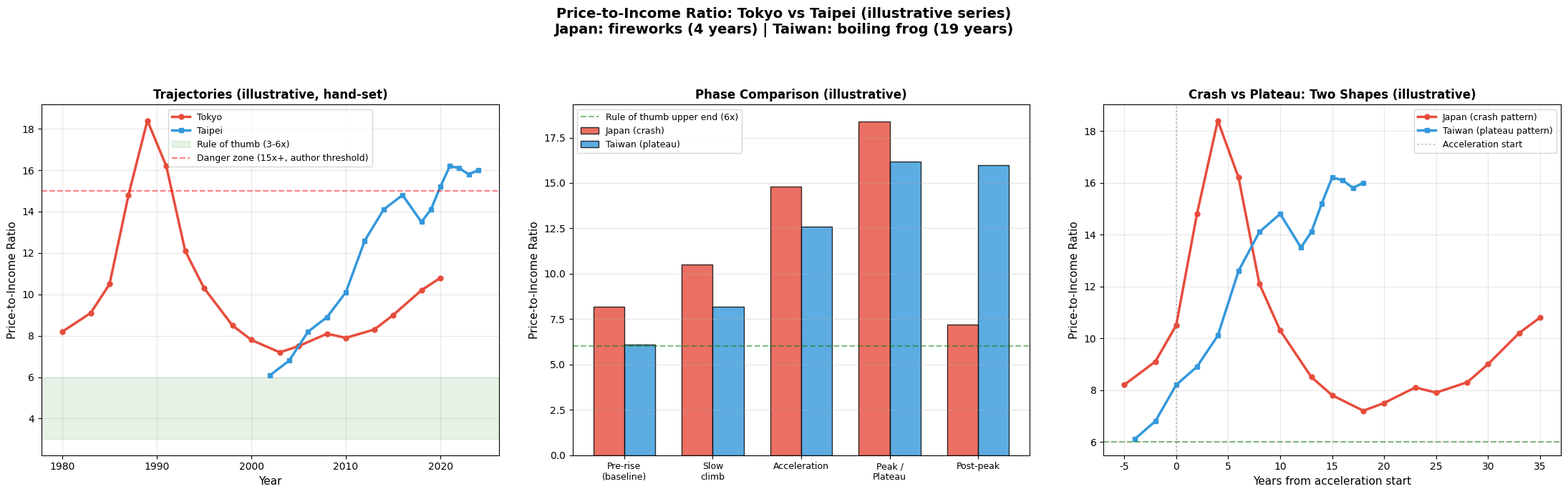
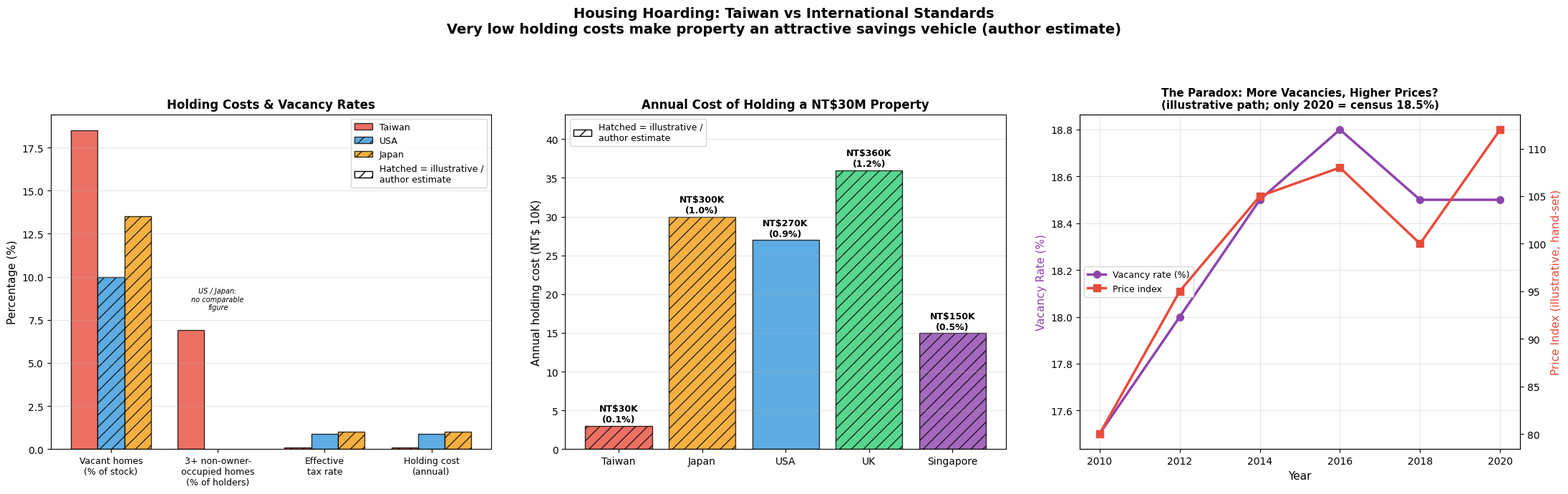
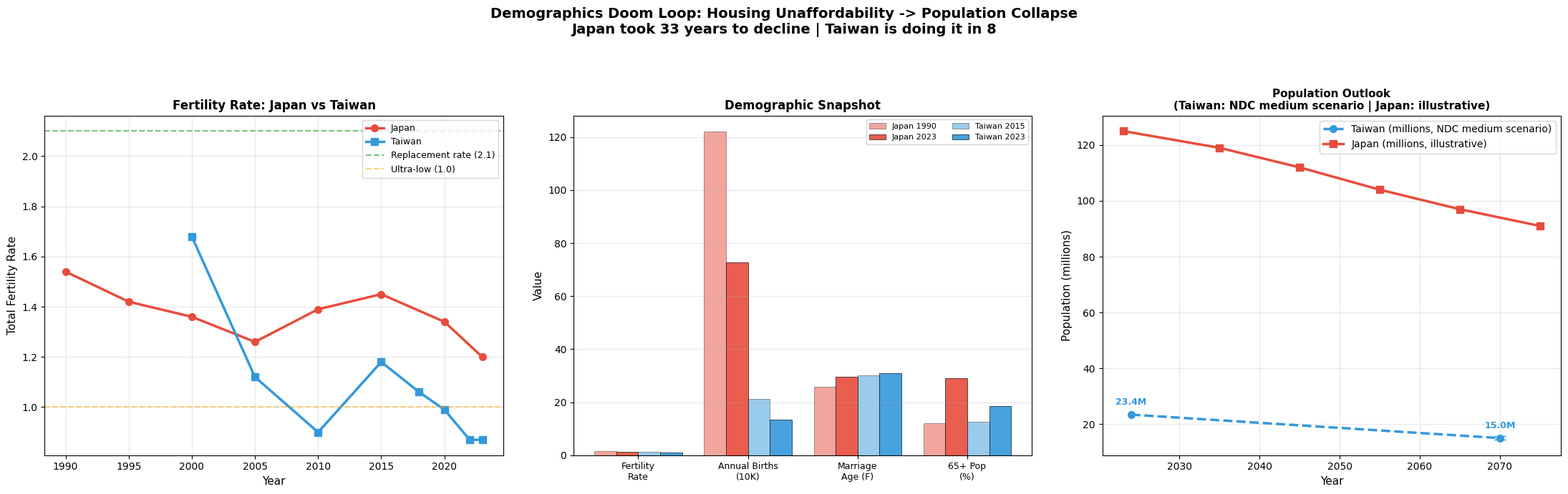
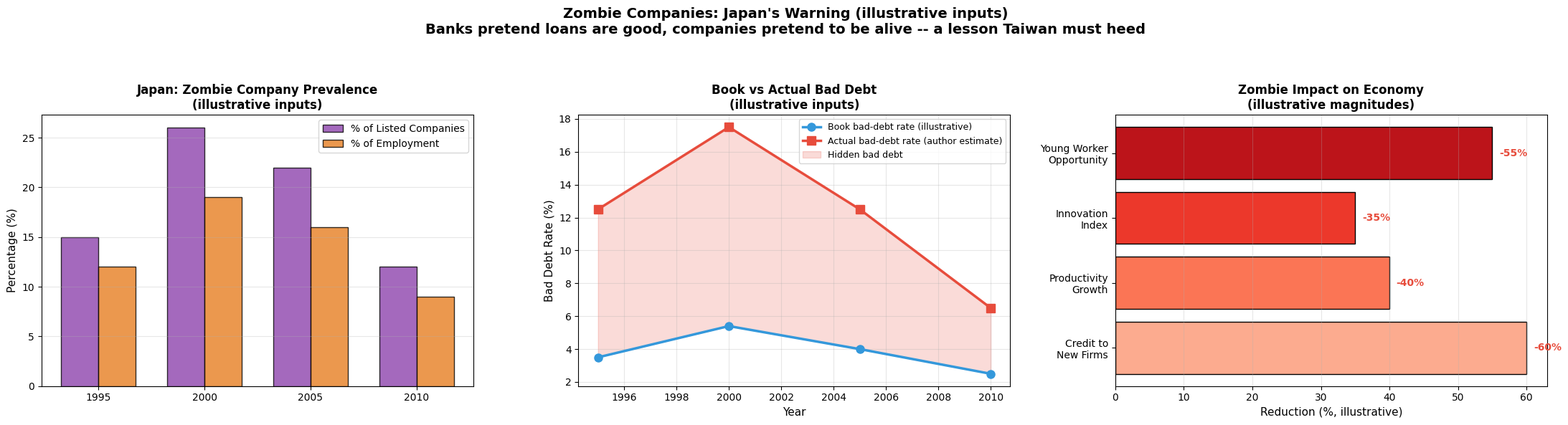
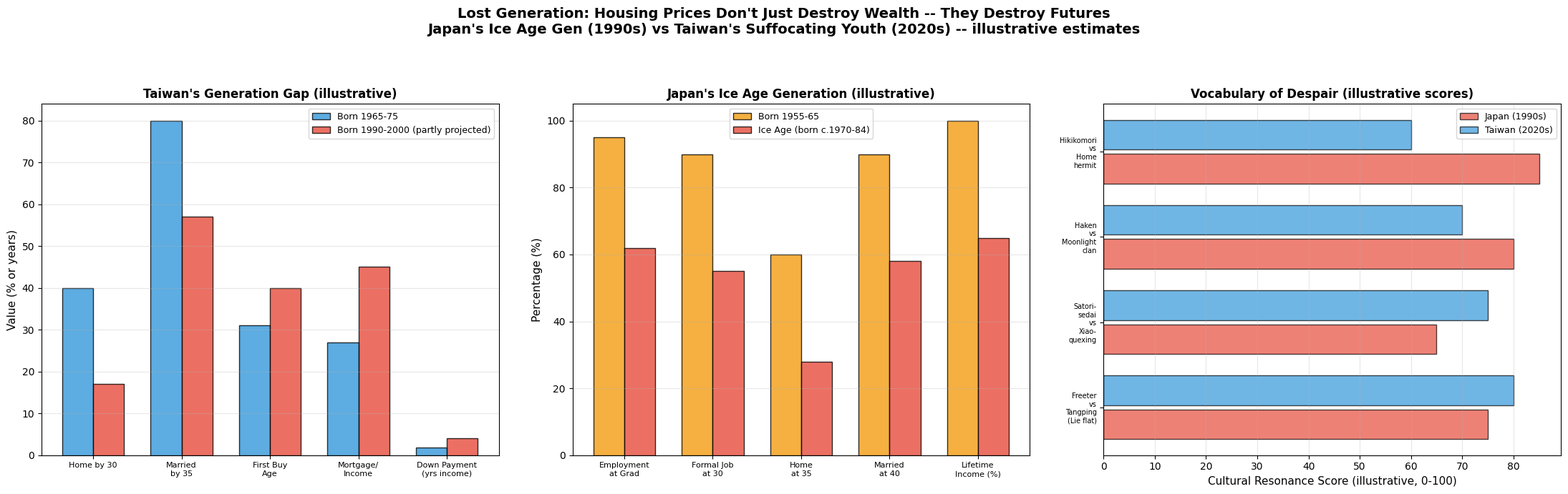

The matplotlib source for these figures, in order:
"""
Finance, Bubbles & Crises #04: Japan's Lost 30 Years vs Taiwan's Housing Crisis
Free Version -- 5 Models (Basic Analysis)

GitHub: Code-and-Cogito/code-cogito-public
License: MIT

Requirements: pip install matplotlib numpy

DATA NOTES -- read before quoting any number
  Real-world reference figures (each one is cited again in a comment where it is used):
    - Taiwan 2020 census: about 1.66 million vacant homes = 18.5% of the stock (includes
      occasionally used homes and unsold new units). Ministry of the Interior (MOI) narrower
      "low-use (electricity)" definition: about 910,000 homes = 9.8% (H2 2024).
    - Taiwan Ministry of Finance (MOF), 2025: 41,188 people hold 3+ non-owner-occupied homes
      (about 6.9% of the roughly 599,000 people who hold non-owner-occupied homes).
    - Births: Japan 2023 727,277 (MHLW); Taiwan 2015 213,093 and 2023 133,895 (MOI, by date of birth).
    - Taiwan population: National Development Council (NDC) 2024 projection, medium scenario,
      about 23.4 million (2024) -> about 15.0 million (2070).
    - Zombie firms: Caballero, Hoshi & Kashyap (AER, 2008); Japan FSA major-bank NPL ratios.
    - US average effective property-tax rate: about 0.9% (about 0.3-2% by state).
  Everything else is a hand-set ILLUSTRATIVE input, not an official series: the price-to-income
  series, the Taiwan tax / holding-cost estimate, the US / Japan / UK / Singapore comparison bars
  (except the US tax rate), the vacancy-vs-price path, the Japan population path, the zombie and
  bad-debt tables, the life-milestone estimates and the "cultural resonance" scores.
  The charts mark these inputs as "illustrative" (hatched bars or labels).
"""

import matplotlib.pyplot as plt
import numpy as np
from matplotlib.patches import Patch

plt.rcParams['font.sans-serif'] = ['Arial Unicode MS', 'Microsoft YaHei', 'SimHei', 'DejaVu Sans']
plt.rcParams['axes.unicode_minus'] = False


# ============================================================
# MODEL 1: Price-to-Income Ratio Trajectory — Tokyo vs Taipei
# ============================================================
print("=" * 65)
print("MODEL 1: Price-to-Income Ratio -- Tokyo vs Taipei (illustrative series)")
print("=" * 65)

# Illustrative, hand-set values scaled to published Tokyo-area new-condo and Taiwan MOI (Taipei)
# price-to-income figures. NOT an official year-by-year series.
# For reference, MOI Q3 2024: Taipei 16.6x, New Taipei 14.0x, nationwide 10.8x
# (median home price / median household disposable income).
japan_years  = [1980, 1983, 1985, 1987, 1989, 1991, 1993,
                1995, 1998, 2000, 2003, 2005, 2008, 2010,
                2013, 2015, 2018, 2020]
# Japan: Tokyo (illustrative values)
japan_ratios = [8.2, 9.1, 10.5, 14.8, 18.4, 16.2, 12.1,
                10.3, 8.5, 7.8, 7.2, 7.5, 8.1, 7.9,
                8.3, 9.0, 10.2, 10.8]

tw_years  = [2002, 2004, 2006, 2008, 2010, 2012, 2014,
             2016, 2018, 2019, 2020, 2021, 2022, 2023, 2024]
# Taiwan: Taipei (illustrative values; MOI figures are only an order-of-magnitude reference)
tw_ratios = [6.1, 6.8, 8.2, 8.9, 10.1, 12.6, 14.1,
             14.8, 13.5, 14.1, 15.2, 16.2, 16.1, 15.8, 16.0]

jp_peak = max(japan_ratios)
jp_peak_yr = japan_years[japan_ratios.index(jp_peak)]
tw_peak = max(tw_ratios)
tw_peak_yr = tw_years[tw_ratios.index(tw_peak)]
jp_trough = min(japan_ratios[japan_ratios.index(jp_peak):])

print(f"  Japan peak: {jp_peak:.1f}x ({jp_peak_yr})")
print(f"  Taiwan peak: {tw_peak:.1f}x ({tw_peak_yr})")
print(f"  Japan decline from peak: {(jp_peak - jp_trough)/jp_peak*100:.0f}%")
print(f"  Taiwan: holding steady near peak ({tw_ratios[-1]:.1f}x)")
print("  Rule of thumb (not an official standard): 3-6x | Warning: 10x | Danger: 15x+ (author thresholds)")
print("  Note: hand-set illustrative series, not official data")

fig, axes = plt.subplots(1, 3, figsize=(22, 7))
fig.suptitle('Price-to-Income Ratio: Tokyo vs Taipei (illustrative series)\n'
             'Japan: fireworks (4 years) | Taiwan: boiling frog (19 years)',
             fontsize=14, fontweight='bold')

# Panel 1: Time series
ax = axes[0]
ax.plot(japan_years, japan_ratios, 'o-', color='#E74C3C', linewidth=2.5, markersize=5,
        label='Tokyo')
ax.plot(tw_years, tw_ratios, 's-', color='#3498DB', linewidth=2.5, markersize=5,
        label='Taipei')
ax.axhspan(3, 6, alpha=0.1, color='green', label='Rule of thumb (3-6x)')
ax.axhline(y=15, color='red', linestyle='--', alpha=0.5, label='Danger zone (15x+, author threshold)')
ax.set_xlabel('Year', fontsize=11)
ax.set_ylabel('Price-to-Income Ratio', fontsize=11)
ax.set_title('Trajectories (illustrative, hand-set)', fontsize=12, fontweight='bold')
ax.legend(fontsize=9)
ax.grid(alpha=0.3)

# Panel 2: Bubble phase comparison
ax = axes[1]
phases = ['Pre-rise\n(baseline)', 'Slow\nclimb', 'Acceleration', 'Peak /\nPlateau', 'Post-peak']
# Japan: 1980, 1985, 1987, 1989 (peak), 2003 (trough); Taiwan: 2002, 2006, 2012, 2021 (peak), 2024
jp_phases = [8.2, 10.5, 14.8, 18.4, 7.2]
tw_phases = [6.1, 8.2, 12.6, 16.2, 16.0]
x = np.arange(len(phases))
w = 0.35
ax.bar(x - w/2, jp_phases, w, color='#E74C3C', alpha=0.8, label='Japan (crash)',
       edgecolor='black', linewidth=1)
ax.bar(x + w/2, tw_phases, w, color='#3498DB', alpha=0.8, label='Taiwan (plateau)',
       edgecolor='black', linewidth=1)
ax.axhline(y=6, color='green', linestyle='--', alpha=0.5, label='Rule of thumb upper end (6x)')
ax.set_xticks(x)
ax.set_xticklabels(phases, fontsize=9)
ax.set_ylabel('Price-to-Income Ratio', fontsize=11)
ax.set_title('Phase Comparison (illustrative)', fontsize=12, fontweight='bold')
ax.legend(fontsize=9)
ax.grid(axis='y', alpha=0.3)

# Panel 3: Different shapes — crash vs plateau
ax = axes[2]
# Normalize both to "years from acceleration start"
jp_norm_years = [y - 1985 for y in japan_years]
tw_norm_years = [y - 2006 for y in tw_years]
ax.plot(jp_norm_years, japan_ratios, 'o-', color='#E74C3C', linewidth=2.5,
        markersize=5, label='Japan (crash pattern)')
ax.plot(tw_norm_years, tw_ratios, 's-', color='#3498DB', linewidth=2.5,
        markersize=5, label='Taiwan (plateau pattern)')
ax.axhline(y=6, color='green', linestyle='--', alpha=0.5)
ax.axvline(x=0, color='gray', linestyle=':', alpha=0.5, label='Acceleration start')
ax.set_xlabel('Years from acceleration start', fontsize=11)
ax.set_ylabel('Price-to-Income Ratio', fontsize=11)
ax.set_title('Crash vs Plateau: Two Shapes (illustrative)', fontsize=12, fontweight='bold')
ax.legend(fontsize=9)
ax.grid(alpha=0.3)

plt.tight_layout(rect=[0, 0, 1, 0.92], w_pad=3)
plt.savefig('01_price_to_income.png', dpi=300, bbox_inches='tight')
plt.close()
print("=> Saved: 01_price_to_income.png")


# ============================================================
# MODEL 2: Housing Hoarding Analysis — Taiwan's Unique Problem
# ============================================================
print("\n" + "=" * 65)
print("MODEL 2: Housing Hoarding -- Taiwan's Structural Disease")
print("=" * 65)

# --- Real-world reference figures (Taiwan) ---
# Vacancy: 2020 Population & Housing Census, about 1.66 million vacant homes = 18.5% of the stock
#   (includes occasionally used homes and unsold new units).
# MOI narrower "low-use (electricity)" definition: about 910,000 homes = 9.8% (H2 2024).
# 3+ holders: MOF 2025, 41,188 people hold 3+ non-owner-occupied homes; the denominator is the
#   roughly 599,000 people who hold non-owner-occupied homes (about 6.9%).
TW_VACANCY_PCT = 18.5
TW_VACANT_HOMES_M = 1.66
TW_LOW_USE_HOMES_K = 910
TW_LOW_USE_PCT = 9.8
TW_HOLDERS_3PLUS = 41_188
TW_HOLDERS_NONOWNER = 599_000
tw_3plus_pct = round(TW_HOLDERS_3PLUS / TW_HOLDERS_NONOWNER * 100, 1)

# --- Tax / holding cost ---
# Taiwan 0.1% of market value = AUTHOR'S ROUGH ESTIMATE for a self-use home (house tax is levied on
#   assessed value, which is well below market value; land value tax is extra).
# USA 0.9% = average effective property-tax rate (about 0.3-2% depending on the state).
# All other US / Japan / UK / Singapore numbers are hand-set ILLUSTRATIVE values.
# The US / Japan "3+ properties" share is not comparable with Taiwan's MOF definition, so it is NaN.
hoarding_categories = ['Vacant homes\n(% of stock)', '3+ non-owner-\noccupied homes\n(% of holders)',
                       'Effective\ntax rate', 'Holding cost\n(annual)']
tw_values = [TW_VACANCY_PCT, tw_3plus_pct, 0.1, 0.1]    # %, %, %, % of market value
us_values = [10.0, np.nan, 0.9, 0.9]
jp_values = [13.5, np.nan, 1.0, 1.0]
# True = sourced figure; False = illustrative value or author estimate (drawn hatched)
tw_sourced = [True, True, False, False]
us_sourced = [False, False, True, True]
jp_sourced = [False, False, False, False]


def hatch_unsourced(bars, sourced):
    """Hatch the bars that are illustrative values or author estimates."""
    for bar, ok in zip(bars, sourced):
        if not ok:
            bar.set_hatch('//')


hatch_patch = Patch(facecolor='white', edgecolor='black', hatch='//',
                    label='Hatched = illustrative /\nauthor estimate')

fig, axes = plt.subplots(1, 3, figsize=(22, 7))
fig.suptitle('Housing Hoarding: Taiwan vs International Standards\n'
             'Very low holding costs make property an attractive savings vehicle '
             '(author estimate)',
             fontsize=14, fontweight='bold')

# Panel 1: Taiwan vs international comparison
ax = axes[0]
x = np.arange(len(hoarding_categories))
w = 0.25
b_tw = ax.bar(x - w, tw_values, w, color='#E74C3C', alpha=0.8, label='Taiwan',
              edgecolor='black', linewidth=1)
b_us = ax.bar(x, us_values, w, color='#3498DB', alpha=0.8, label='USA',
              edgecolor='black', linewidth=1)
b_jp = ax.bar(x + w, jp_values, w, color='#F39C12', alpha=0.8, label='Japan',
              edgecolor='black', linewidth=1)
hatch_unsourced(b_tw, tw_sourced)
hatch_unsourced(b_us, us_sourced)
hatch_unsourced(b_jp, jp_sourced)
for i in range(len(hoarding_categories)):
    if np.isnan(us_values[i]):
        ax.text(x[i], tw_values[i] + 1.2, 'US / Japan:\nno comparable\nfigure',
                ha='center', fontsize=7, style='italic')
ax.set_xticks(x)
ax.set_xticklabels(hoarding_categories, fontsize=9)
ax.set_ylabel('Percentage (%)', fontsize=11)
ax.set_title('Holding Costs & Vacancy Rates', fontsize=12, fontweight='bold')
handles, labels = ax.get_legend_handles_labels()
ax.legend(handles + [hatch_patch], labels + [hatch_patch.get_label()], fontsize=9)
ax.grid(axis='y', alpha=0.3)

# Panel 2: Cost of holding a NT$30M property
ax = axes[1]
countries = ['Taiwan', 'Japan', 'USA', 'UK', 'Singapore']
annual_cost_pct = [0.1, 1.0, 0.9, 1.2, 0.5]
cost_sourced = [False, False, True, False, False]   # only the US average is a sourced figure
annual_cost_ntd = [c / 100 * 30000000 for c in annual_cost_pct]  # Based on NT$30M property
colors_hold = ['#E74C3C', '#F39C12', '#3498DB', '#2ECC71', '#8E44AD']
bars = ax.bar(countries, [c / 10000 for c in annual_cost_ntd], color=colors_hold,
              alpha=0.8, edgecolor='black', linewidth=1)
hatch_unsourced(bars, cost_sourced)
ax.set_ylabel('Annual holding cost (NT$ 10K)', fontsize=11)
ax.set_title('Annual Cost of Holding a NT$30M Property', fontsize=12, fontweight='bold')
for bar, v, pct in zip(bars, annual_cost_ntd, annual_cost_pct):
    ax.text(bar.get_x() + bar.get_width()/2, bar.get_height() + 0.5,
            f'NT${v/1000:,.0f}K\n({pct}%)', ha='center', fontsize=9, fontweight='bold')
ax.set_ylim(0, max(annual_cost_ntd) / 10000 * 1.2)
ax.legend(handles=[hatch_patch], fontsize=9, loc='upper left')
ax.grid(axis='y', alpha=0.3)

# Panel 3: Vacancy paradox — empty homes vs price
ax = axes[2]
# Illustrative hand-set path; only the 2020 vacancy value (18.5%) is the census figure.
# The price index is a hand-set illustrative index, not a published series.
tw_vacancy_years = [2010, 2012, 2014, 2016, 2018, 2020]
tw_vacancy_rate = [17.5, 18.0, 18.5, 18.8, 18.5, TW_VACANCY_PCT]
tw_price_index = [80, 95, 105, 108, 100, 112]
ax2 = ax.twinx()
ax.plot(tw_vacancy_years, tw_vacancy_rate, 'o-', color='#8E44AD', linewidth=2.5,
        markersize=7, label='Vacancy rate (%)')
ax2.plot(tw_vacancy_years, tw_price_index, 's-', color='#E74C3C', linewidth=2.5,
         markersize=7, label='Price index')
ax.set_xlabel('Year', fontsize=11)
ax.set_ylabel('Vacancy Rate (%)', color='#8E44AD', fontsize=11)
ax2.set_ylabel('Price Index (illustrative, hand-set)', color='#E74C3C', fontsize=11)
ax.set_title('The Paradox: More Vacancies, Higher Prices?\n'
             '(illustrative path; only 2020 = census 18.5%)', fontsize=11, fontweight='bold')
lines1, labels1 = ax.get_legend_handles_labels()
lines2, labels2 = ax2.get_legend_handles_labels()
ax.legend(lines1 + lines2, labels1 + labels2, fontsize=9, loc='center left')
ax.grid(alpha=0.3)

plt.tight_layout(rect=[0, 0, 1, 0.92], w_pad=3)
plt.savefig('02_housing_hoarding.png', dpi=300, bbox_inches='tight')
plt.close()

tw_cost = annual_cost_ntd[0]
us_cost = annual_cost_ntd[2]
print(f"  Taiwan vacancy: {TW_VACANCY_PCT}% ({TW_VACANT_HOMES_M}M vacant homes, 2020 census)")
print(f"  MOI low-use (electricity) definition: about {TW_LOW_USE_HOMES_K}K homes "
      f"({TW_LOW_USE_PCT}%, H2 2024)")
print(f"  Holders of 3+ non-owner-occupied homes: {TW_HOLDERS_3PLUS:,} people "
      f"({tw_3plus_pct}% of about {TW_HOLDERS_NONOWNER:,} such holders, MOF 2025)")
print(f"  Effective tax rate: Taiwan {tw_values[2]}% (author estimate) vs USA ~{us_values[2]}% (average)")
print(f"  Annual holding cost on NT$30M: Taiwan NT${tw_cost/1000:,.0f}K (author estimate) "
      f"vs USA ~NT${us_cost/1000:,.0f}K")
print("  Note: US / Japan / UK / Singapore bars other than the US tax rate are illustrative")
print("=> Saved: 02_housing_hoarding.png")


# ============================================================
# MODEL 3: Demographics Doom Loop — Japan vs Taiwan
# ============================================================
print("\n" + "=" * 65)
print("MODEL 3: Demographics Doom Loop -- Japan vs Taiwan")
print("=" * 65)

# Fertility series
jp_fert_years = [1990, 1995, 2000, 2005, 2010, 2015, 2020, 2023]
jp_fertility = [1.54, 1.42, 1.36, 1.26, 1.39, 1.45, 1.34, 1.20]
tw_fert_years = [2000, 2005, 2010, 2015, 2018, 2020, 2022, 2023]
tw_fertility = [1.68, 1.12, 0.90, 1.18, 1.06, 0.99, 0.87, 0.87]
jp_span = jp_fert_years[-1] - jp_fert_years[0]      # 1990 -> 2023 = 33 years
tw_i15 = tw_fert_years.index(2015)
tw_span = tw_fert_years[-1] - tw_fert_years[tw_i15]  # 2015 -> 2023 = 8 years

fig, axes = plt.subplots(1, 3, figsize=(22, 7))
fig.suptitle('Demographics Doom Loop: Housing Unaffordability -> Population Collapse\n'
             f'Japan took {jp_span} years to decline | Taiwan is doing it in {tw_span}',
             fontsize=14, fontweight='bold')

# Panel 1: Fertility rate comparison
ax = axes[0]
ax.plot(jp_fert_years, jp_fertility, 'o-', color='#E74C3C', linewidth=2.5,
        markersize=7, label='Japan')
ax.plot(tw_fert_years, tw_fertility, 's-', color='#3498DB', linewidth=2.5,
        markersize=7, label='Taiwan')
ax.axhline(y=2.1, color='green', linestyle='--', alpha=0.5, label='Replacement rate (2.1)')
ax.axhline(y=1.0, color='orange', linestyle='--', alpha=0.5, label='Ultra-low (1.0)')
ax.set_xlabel('Year', fontsize=11)
ax.set_ylabel('Total Fertility Rate', fontsize=11)
ax.set_title('Fertility Rate: Japan vs Taiwan', fontsize=12, fontweight='bold')
ax.legend(fontsize=9)
ax.grid(alpha=0.3)

# Panel 2: Key demographic indicators comparison
ax = axes[1]
demo_labels = ['Fertility\nRate', 'Annual Births\n(10K)', 'Marriage\nAge (F)',
               '65+ Pop\n(%)']
# Births (10K): Japan 1990 about 122 (rounded); Japan 2023 727,277 (MHLW);
#   Taiwan 2015 213,093 and 2023 133,895 (MOI, by date of birth).
jp_1990 = [1.54, 122, 25.9, 12.1]
jp_2023 = [1.20, 72.7, 29.7, 29.1]
tw_2015 = [1.18, 21.3, 30.0, 12.5]
tw_2023 = [0.87, 13.4, 31.0, 18.4]
x = np.arange(len(demo_labels))
w = 0.2
ax.bar(x - 1.5*w, jp_1990, w, color='#E74C3C', alpha=0.5, label='Japan 1990',
       edgecolor='black', linewidth=0.5)
ax.bar(x - 0.5*w, jp_2023, w, color='#E74C3C', alpha=0.9, label='Japan 2023',
       edgecolor='black', linewidth=0.5)
ax.bar(x + 0.5*w, tw_2015, w, color='#3498DB', alpha=0.5, label='Taiwan 2015',
       edgecolor='black', linewidth=0.5)
ax.bar(x + 1.5*w, tw_2023, w, color='#3498DB', alpha=0.9, label='Taiwan 2023',
       edgecolor='black', linewidth=0.5)
ax.set_xticks(x)
ax.set_xticklabels(demo_labels, fontsize=9)
ax.set_ylabel('Value', fontsize=11)
ax.set_title('Demographic Snapshot', fontsize=12, fontweight='bold')
ax.legend(fontsize=8, ncol=2)
ax.grid(axis='y', alpha=0.3)

# Panel 3: Population outlook
ax = axes[2]
# Taiwan: NDC (National Development Council) 2024 population projections, medium scenario:
#   about 23.4 million (2024) -> about 15.0 million (2070); the 2070 scenario range is about
#   14.4 to 15.8 million. Only these published end points are plotted; the dashed line between
#   them is a visual connector (the real NDC path is not exactly a straight line).
tw_proj_years = [2024, 2070]
tw_proj_pop = [23.4, 15.0]            # millions
tw_proj_range_2070 = (14.4, 15.8)     # millions
# Japan: hand-set ILLUSTRATIVE path (10K persons), not an official projection
gen_years = [2023, 2035, 2045, 2055, 2065, 2075]
jp_pop = [12500, 11900, 11200, 10400, 9700, 9100]
ax.plot(tw_proj_years, tw_proj_pop, 'o--', color='#3498DB',
        linewidth=2.5, markersize=7, label='Taiwan (millions, NDC medium scenario)')
ax.errorbar([2070], [tw_proj_pop[-1]],
            yerr=[[tw_proj_pop[-1] - tw_proj_range_2070[0]],
                  [tw_proj_range_2070[1] - tw_proj_pop[-1]]],
            fmt='none', ecolor='#3498DB', capsize=6, linewidth=2)
for yr, val in zip(tw_proj_years, tw_proj_pop):
    ax.annotate(f'{val}M', (yr, val), textcoords='offset points', xytext=(0, 10),
                ha='center', fontsize=9, fontweight='bold', color='#3498DB')
ax.plot(gen_years, [p / 100 for p in jp_pop], 's-', color='#E74C3C',
        linewidth=2.5, markersize=7, label='Japan (millions, illustrative)')
ax.set_xlabel('Year', fontsize=11)
ax.set_ylabel('Population (millions)', fontsize=11)
ax.set_title('Population Outlook\n(Taiwan: NDC medium scenario | Japan: illustrative)',
             fontsize=11, fontweight='bold')
ax.legend(fontsize=10)
ax.grid(alpha=0.3)

plt.tight_layout(rect=[0, 0, 1, 0.92], w_pad=3)
plt.savefig('03_demographics.png', dpi=300, bbox_inches='tight')
plt.close()

# Each generation relative to the previous one: 1 - TFR / replacement level
replacement_rate = 2.1
tw_tfr_2023 = tw_fertility[-1]
shrink_pct = (1 - tw_tfr_2023 / replacement_rate) * 100     # about 58.6 -> "about 59%"

print(f"  Japan fertility: {jp_fertility[0]:.2f} ({jp_fert_years[0]}) -> "
      f"{jp_fertility[-1]:.2f} ({jp_fert_years[-1]}) -- {jp_span} years")
print(f"  Taiwan fertility: {tw_fertility[tw_i15]:.2f} ({tw_fert_years[tw_i15]}) -> "
      f"{tw_tfr_2023:.2f} ({tw_fert_years[-1]}) -- {tw_span} years")
print(f"  At {tw_tfr_2023} vs the replacement level {replacement_rate}, each generation is about "
      f"{shrink_pct:.0f}% smaller than the last (ignoring migration and mortality changes)")
print(f"  Taiwan population, NDC medium scenario: {tw_proj_pop[0]}M ({tw_proj_years[0]}) -> "
      f"about {tw_proj_pop[-1]}M ({tw_proj_years[-1]}); 2070 range "
      f"{tw_proj_range_2070[0]}-{tw_proj_range_2070[1]}M")
print("=> Saved: 03_demographics.png")


# ============================================================
# MODEL 4: Zombie Companies — Japan's Lesson
# ============================================================
print("\n" + "=" * 65)
print("MODEL 4: Zombie Companies -- Japan's Lesson for Taiwan")
print("=" * 65)

# Published reference points (NOT plotted -- the chart inputs below are hand-set illustrations):
#   Caballero, Hoshi & Kashyap (AER, 2008): zombie = firm receiving subsidized credit (interest paid
#   below the best market rate). Their share of listed firms is above 25% in every year after 1994
#   and about 30% in the early 2000s (about 15% by assets); the sample ends around 2002.
#   Japan FSA major-bank NPL ratio: 8.4% (March 2002) -> 1.8% (March 2006).
# The arrays below are ILLUSTRATIVE inputs (hand-set, not statistics). They do not reproduce the
# published series; e.g. the hand-set 1995 share (15%) is below the published figure.
zombie_years = [1995, 2000, 2005, 2010]
zombie_pct = [15, 26, 22, 12]            # illustrative, % of listed companies
zombie_employ = [12, 19, 16, 9]          # illustrative, % of employment
book_bad_debt = [3.5, 5.4, 4.0, 2.5]     # illustrative "book" bad-debt rate, NOT official data
actual_bad_debt = [12.5, 17.5, 12.5, 6.5]  # author's estimate of the "true" rate

fig, axes = plt.subplots(1, 3, figsize=(22, 6))
fig.suptitle("Zombie Companies: Japan's Warning (illustrative inputs)\n"
             "Banks pretend loans are good, companies pretend to be alive -- a lesson Taiwan must heed",
             fontsize=14, fontweight='bold')

# Panel 1: Zombie prevalence
ax = axes[0]
x = np.arange(len(zombie_years))
w = 0.35
ax.bar(x - w/2, zombie_pct, w, color='#8E44AD', alpha=0.8, label='% of Listed Companies',
       edgecolor='black', linewidth=1)
ax.bar(x + w/2, zombie_employ, w, color='#E67E22', alpha=0.8, label='% of Employment',
       edgecolor='black', linewidth=1)
ax.set_xticks(x)
ax.set_xticklabels(zombie_years)
ax.set_ylabel('Percentage (%)', fontsize=11)
ax.set_title('Japan: Zombie Company Prevalence\n(illustrative inputs)', fontsize=12, fontweight='bold')
ax.legend(fontsize=10)
ax.grid(axis='y', alpha=0.3)

# Panel 2: Book vs actual bad debt
ax = axes[1]
ax.plot(zombie_years, book_bad_debt, 'o-', color='#3498DB', linewidth=2.5,
        markersize=8, label='Book bad-debt rate (illustrative)')
ax.plot(zombie_years, actual_bad_debt, 's-', color='#E74C3C', linewidth=2.5,
        markersize=8, label='Actual bad-debt rate (author estimate)')
ax.fill_between(zombie_years, book_bad_debt, actual_bad_debt,
                alpha=0.2, color='#E74C3C', label='Hidden bad debt')
ax.set_xlabel('Year', fontsize=11)
ax.set_ylabel('Bad Debt Rate (%)', fontsize=11)
ax.set_title('Book vs Actual Bad Debt\n(illustrative inputs)', fontsize=12, fontweight='bold')
ax.legend(fontsize=9)
ax.grid(alpha=0.3)

# Panel 3: Impact on economy
ax = axes[2]
impacts = ['Credit to\nNew Firms', 'Productivity\nGrowth', 'Innovation\nIndex',
           'Young Worker\nOpportunity']
# Illustrative magnitudes (hand-set). Caballero et al. (2008) find that healthy firms in zombie-heavy
# industries invest and hire less; the other effects shown here are the author's inference.
zombie_impact = [-60, -40, -35, -55]
colors_z = plt.cm.Reds(np.linspace(0.3, 0.8, len(impacts)))
bars = ax.barh(impacts, [abs(z) for z in zombie_impact], color=colors_z,
               edgecolor='black', linewidth=1)
ax.set_xlabel('Reduction (%, illustrative)', fontsize=11)
ax.set_title('Zombie Impact on Economy\n(illustrative magnitudes)', fontsize=12, fontweight='bold')
for bar, v in zip(bars, zombie_impact):
    ax.text(bar.get_width() + 1, bar.get_y() + bar.get_height()/2,
            f'{v}%', va='center', fontweight='bold', fontsize=10, color='#E74C3C')
ax.grid(axis='x', alpha=0.3)

plt.tight_layout(rect=[0, 0, 1, 0.92], w_pad=3)
plt.savefig('04_zombie_companies.png', dpi=300, bbox_inches='tight')
plt.close()

bad_debt_gap = max(a - b for a, b in zip(actual_bad_debt, book_bad_debt))
print("  Chart inputs are hand-set illustrations, not published statistics.")
print("  Published estimate (Caballero-Hoshi-Kashyap, 2008): about 30% of listed firms were "
      "zombies in the early 2000s (about 15% by assets)")
print("  Published FSA major-bank NPL ratio: 8.4% (Mar 2002) -> 1.8% (Mar 2006)")
print(f"  Illustrative hidden bad-debt gap: up to {bad_debt_gap:.0f} percentage points")
print("=> Saved: 04_zombie_companies.png")


# ============================================================
# MODEL 5: Lost Generation — Taiwan vs Japan Life Trajectories
# ============================================================
print("\n" + "=" * 65)
print("MODEL 5: Lost Generation -- Taiwan vs Japan (illustrative estimates)")
print("=" * 65)

fig, axes = plt.subplots(1, 3, figsize=(22, 7))
fig.suptitle("Lost Generation: Housing Prices Don't Just Destroy Wealth -- They Destroy Futures\n"
             "Japan's Ice Age Gen (1990s) vs Taiwan's Suffocating Youth (2020s) -- illustrative estimates",
             fontsize=14, fontweight='bold')

# Panel 1: Taiwan generation gap
milestones = ['Home by 30', 'Married\nby 35', 'First Buy\nAge', 'Mortgage/\nIncome',
              'Down Payment\n(yrs income)']
# Hand-set ILLUSTRATIVE estimates of the order of magnitude, not survey results. The 1990-2000 cohort
# is only about 24-34 years old in 2024, so its values are partly projections.
# Down payment (years of income) = price-to-income ratio x 20-30% down payment:
#   born 1965-75: price-to-income about 6-8x -> about 1-2.5 years (midpoint ~1.8)
#   born 1990-2000: price-to-income about 16x -> about 3-5 years (midpoint ~4)
tw_prev = [40, 80, 31, 27, 1.8]
tw_now = [17, 57, 40, 45, 4.0]

ax = axes[0]
x = np.arange(len(milestones))
w = 0.35
ax.bar(x - w/2, tw_prev, w, color='#3498DB', alpha=0.8, label='Born 1965-75',
       edgecolor='black', linewidth=1)
ax.bar(x + w/2, tw_now, w, color='#E74C3C', alpha=0.8, label='Born 1990-2000 (partly projected)',
       edgecolor='black', linewidth=1)
ax.set_xticks(x)
ax.set_xticklabels(milestones, fontsize=8)
ax.set_ylabel('Value (% or years)', fontsize=11)
ax.set_title("Taiwan's Generation Gap (illustrative)", fontsize=12, fontweight='bold')
ax.legend(fontsize=9)
ax.grid(axis='y', alpha=0.3)

# Panel 2: Japan's ice age generation
jp_milestones = ['Employment\nat Grad', 'Formal Job\nat 30', 'Home\nat 35',
                 'Married\nat 40', 'Lifetime\nIncome (%)']
# Hand-set ILLUSTRATIVE values. The "Ice Age" (employment ice age) cohort is roughly those born
# c.1970-84, who graduated c.1993-2004; there is no single official definition.
jp_prev = [95, 90, 60, 90, 100]
jp_ice = [62, 55, 28, 58, 65]

ax = axes[1]
x = np.arange(len(jp_milestones))
ax.bar(x - w/2, jp_prev, w, color='#F39C12', alpha=0.8, label='Born 1955-65',
       edgecolor='black', linewidth=1)
ax.bar(x + w/2, jp_ice, w, color='#E74C3C', alpha=0.8, label='Ice Age (born c.1970-84)',
       edgecolor='black', linewidth=1)
ax.set_xticks(x)
ax.set_xticklabels(jp_milestones, fontsize=8)
ax.set_ylabel('Percentage (%)', fontsize=11)
ax.set_title("Japan's Ice Age Generation (illustrative)", fontsize=12, fontweight='bold')
ax.legend(fontsize=9)
ax.grid(axis='y', alpha=0.3)

# Panel 3: Shared vocabulary of despair
ax = axes[2]
vocab = ['Giving up\non housing', 'Small\nhappiness', 'Temp work\nculture',
         'Social\nwithdrawal']
jp_labels = ['Freeter', 'Satori-\nsedai', 'Haken', 'Hikikomori']
tw_labels = ['Tangping\n(Lie flat)', 'Xiao-\nquexing', 'Moonlight\nclan', 'Home\nhermit']
# Hand-set 0-100 scores invented for illustration; they are not measured. Origins of the words differ:
# tangping is a mainland Chinese internet term (2021); xiaoquexing was coined by Haruki Murakami (1986).
jp_vals = [75, 65, 80, 85]
tw_vals = [80, 75, 70, 60]
y = np.arange(len(vocab))
ax.barh(y - 0.2, jp_vals, 0.35, color='#E74C3C', alpha=0.7, label='Japan (1990s)',
        edgecolor='black', linewidth=1)
ax.barh(y + 0.2, tw_vals, 0.35, color='#3498DB', alpha=0.7, label='Taiwan (2020s)',
        edgecolor='black', linewidth=1)
combined = [f'{j}\nvs\n{t}' for j, t in zip(jp_labels, tw_labels)]
ax.set_yticks(y)
ax.set_yticklabels(combined, fontsize=7)
ax.set_xlabel('Cultural Resonance Score (illustrative, 0-100)', fontsize=11)
ax.set_title('Vocabulary of Despair (illustrative scores)', fontsize=12, fontweight='bold')
ax.legend(fontsize=9)
ax.grid(axis='x', alpha=0.3)

plt.tight_layout(rect=[0, 0, 1, 0.92], w_pad=3)
plt.savefig('05_lost_generation.png', dpi=300, bbox_inches='tight')
plt.close()

print("  All values in this model are hand-set illustrative estimates, not survey results.")
print(f"  Taiwan: homeownership by 30 falls from {tw_prev[0]}% to {tw_now[0]}% "
      "(1990-2000 cohort partly projected)")
print(f"  Taiwan: first purchase age shifts from {tw_prev[2]} to {tw_now[2]} "
      f"(+{tw_now[2] - tw_prev[2]} years)")
print(f"  Taiwan: down payment about {tw_prev[4]} -> {tw_now[4]} years of income "
      "(price-to-income x 20-30%)")
# Reference figure, not used in the charts: share of men never married at age 50 (national census
# based "lifetime unmarried rate", IPSS). NOT re-verified in the 2026-09 fact-check.
print("  Japan: lifetime unmarried rate (men, age 50) rose from 5.6% (1990) to 28.3% (2020)")
print("=> Saved: 05_lost_generation.png")


# ============================================================
print("\n" + "=" * 65)
print("ALL 5 MODELS COMPLETE")
print("Output files: 01-05_*.png")
print("=" * 65)
